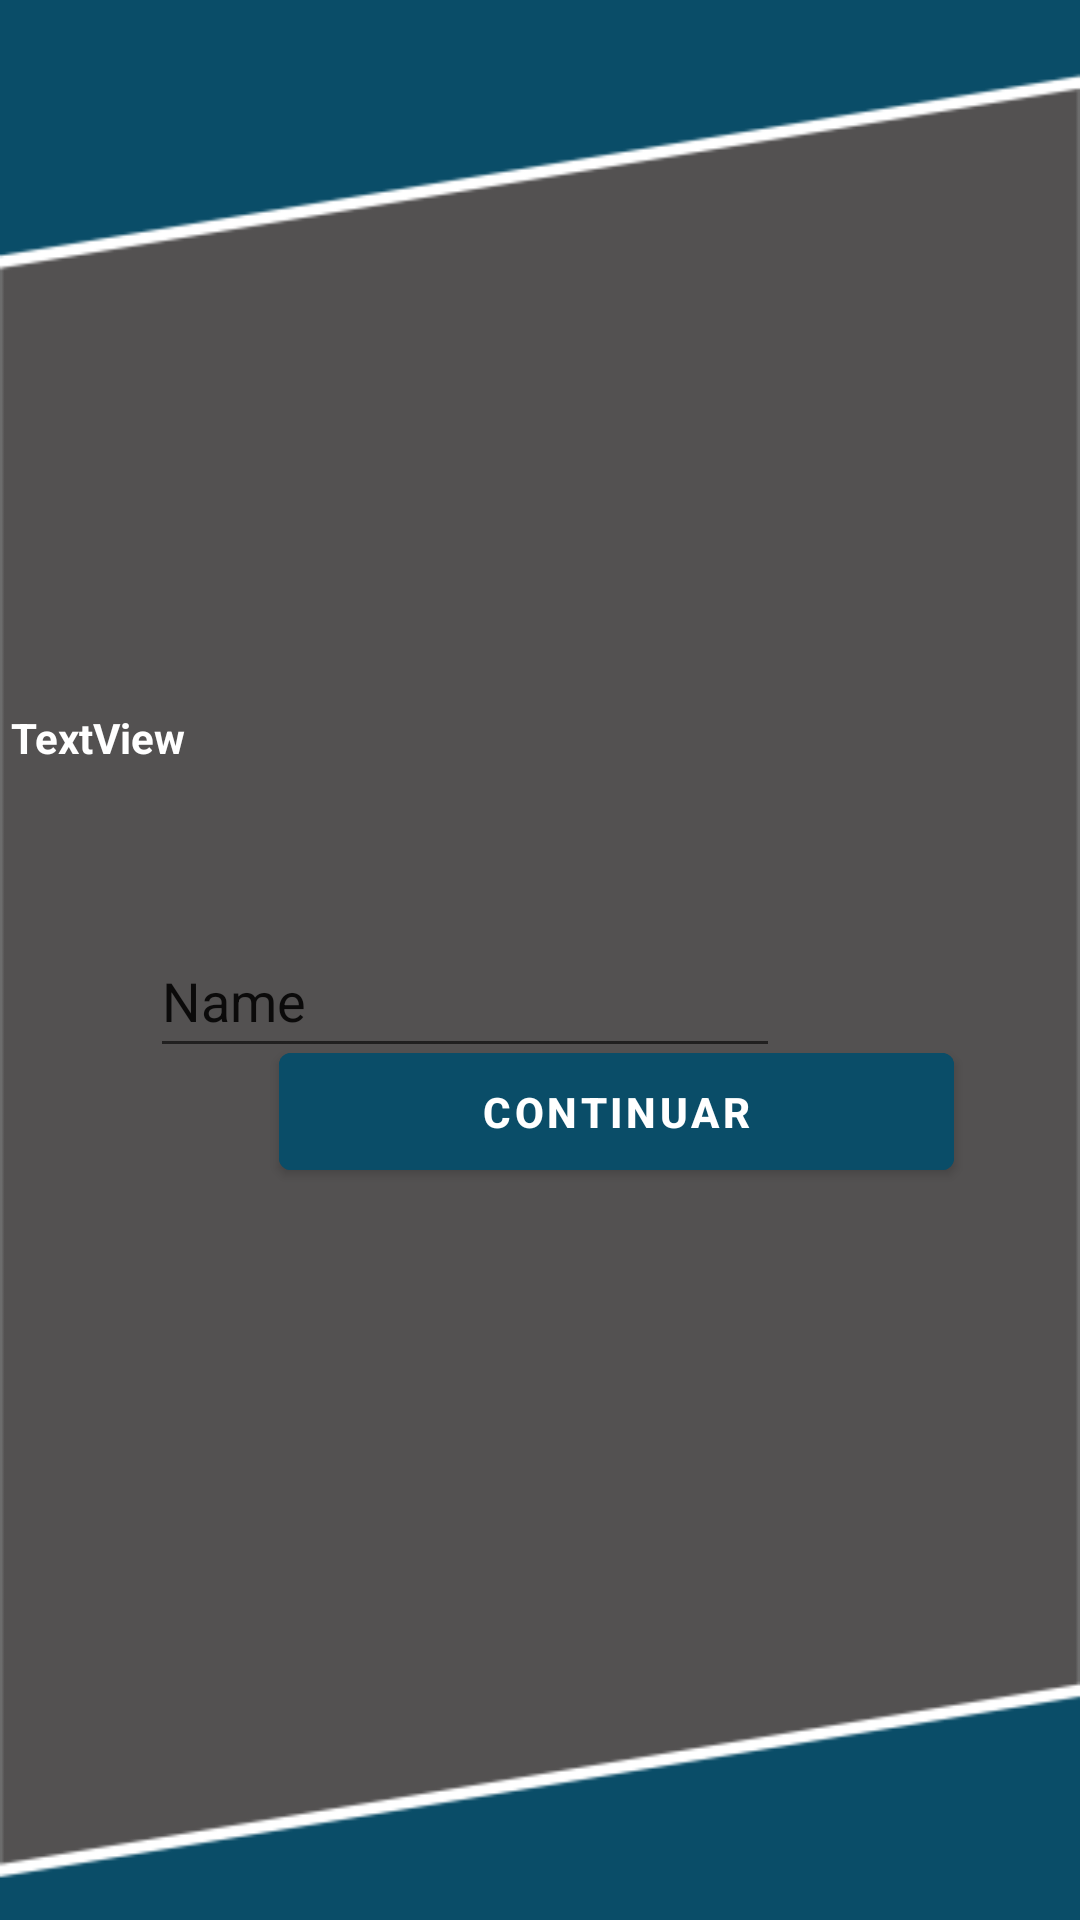

Layout XML and referenced resources for this Android screen:
<!-- AndroidManifest.xml: application theme Theme.BetterChat -->
<!-- res/layout/activity_seteo_name.xml -->
<?xml version="1.0" encoding="utf-8"?>
<androidx.constraintlayout.widget.ConstraintLayout xmlns:android="http://schemas.android.com/apk/res/android"
    xmlns:app="http://schemas.android.com/apk/res-auto"
    xmlns:tools="http://schemas.android.com/tools"
    android:layout_width="match_parent"
    android:background="@drawable/backvacio"
    android:layout_height="match_parent"
    tools:context=".Activity_SeteoName">

    <EditText
        android:id="@+id/editTextDisplayNombre"
        android:layout_width="wrap_content"
        android:layout_height="48dp"
        android:layout_marginStart="101dp"
        android:layout_marginTop="308dp"
        android:layout_marginEnd="100dp"
        android:ems="10"
        android:inputType="textPersonName"
        android:text="Name"
        app:layout_constraintEnd_toEndOf="parent"
        app:layout_constraintHorizontal_bias="1.0"
        app:layout_constraintStart_toStartOf="parent"
        app:layout_constraintTop_toTopOf="parent" />

    <Button
        android:id="@+id/button_CambiarNombre"
        android:layout_width="225dp"
        android:layout_height="51dp"
        android:layout_marginStart="93dp"
        android:layout_marginEnd="93dp"
        android:layout_marginBottom="244dp"
        android:backgroundTint="#0A4D68"
        android:text="@string/ConstantContinuar"
        android:textStyle="bold"
        app:iconTint="#0A4D68"
        app:layout_constraintBottom_toBottomOf="parent"
        app:layout_constraintEnd_toEndOf="parent"
        app:layout_constraintHorizontal_bias="0.0"
        app:layout_constraintStart_toStartOf="parent" />

    <TextView
        android:id="@+id/textView_VerUserName"
        android:layout_width="352dp"
        android:layout_height="36dp"
        android:layout_marginStart="176dp"
        android:layout_marginTop="238dp"
        android:layout_marginEnd="177dp"
        android:layout_marginBottom="66dp"
        android:text="TextView"
        android:textColor="#FFF"
        android:textStyle="bold"
        app:layout_constraintBottom_toTopOf="@+id/editTextDisplayNombre"
        app:layout_constraintEnd_toEndOf="parent"
        app:layout_constraintStart_toStartOf="parent"
        app:layout_constraintTop_toTopOf="parent"
        app:layout_constraintVertical_bias="0.058" />

</androidx.constraintlayout.widget.ConstraintLayout>
<!-- resources referenced by this layout -->
<resources>
  <!-- drawable backvacio: png bitmap (drawable, 7507 bytes) -->
  <string name="ConstantContinuar">Continuar</string>
  <style name="Theme.BetterChat" parent="Theme.MaterialComponents.DayNight.DarkActionBar">
          
          <item name="colorPrimary">@color/purple_500</item>
          <item name="colorPrimaryVariant">@color/purple_700</item>
          <item name="colorOnPrimary">@color/white</item>
          
          <item name="colorSecondary">@color/teal_200</item>
          <item name="colorSecondaryVariant">@color/teal_700</item>
          <item name="colorOnSecondary">@color/black</item>
          
          <item name="android:statusBarColor">?attr/colorPrimaryVariant</item>
          
      </style>
  <!-- not gathered from this repository: default colours our renderer supplied (Android Studio template values) -->
  <color name="purple_500">#FF6200EE</color>
  <color name="purple_700">#FF3700B3</color>
  <color name="teal_200">#FF03DAC5</color>
  <color name="teal_700">#FF018786</color>
  <color name="black">#FF000000</color>
  <color name="white">#FFFFFFFF</color>
</resources>
